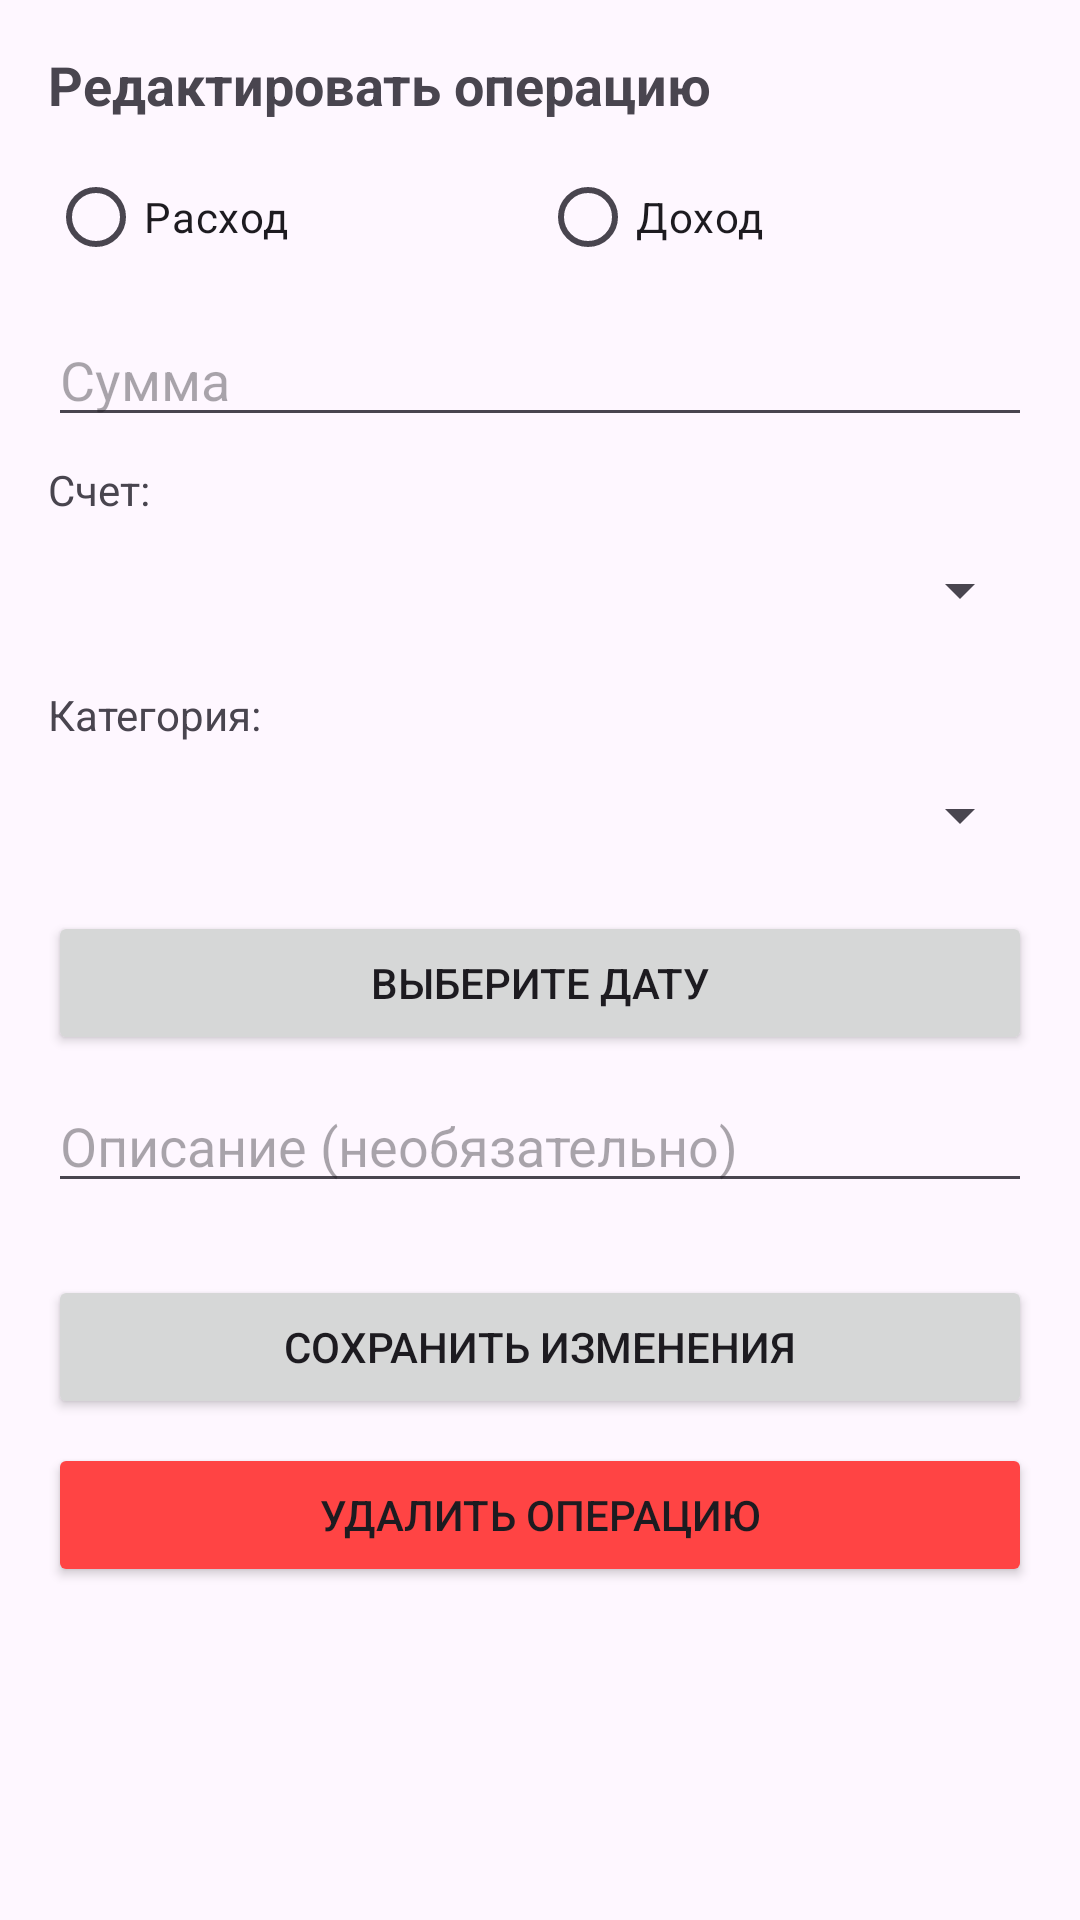

Reconstruct the res/layout file that produces this screen, plus the resources it refers to.
<!-- AndroidManifest.xml: application theme Theme.HomeBookkeeping -->
<!-- res/layout/activity_edit_transaction.xml -->
<?xml version="1.0" encoding="utf-8"?>
<ScrollView
    xmlns:android="http://schemas.android.com/apk/res/android"
    xmlns:tools="http://schemas.android.com/tools"
    android:layout_width="match_parent"
    android:layout_height="match_parent">

    <LinearLayout
        android:layout_width="match_parent"
        android:layout_height="wrap_content"
        android:orientation="vertical"
        android:padding="16dp"
        android:fitsSystemWindows="true" tools:context=".EditTransactionActivity">

        <TextView
            android:layout_width="wrap_content"
            android:layout_height="wrap_content"
            android:text="Редактировать операцию"
            android:textSize="18sp"
            android:textStyle="bold"/>

        <RadioGroup
            android:id="@+id/operationTypeRadioGroup"
            android:layout_width="match_parent"
            android:layout_height="wrap_content"
            android:orientation="horizontal"
            android:layout_marginTop="8dp">
            <RadioButton
                android:id="@+id/expenseRadioButton"
                android:layout_width="0dp"
                android:layout_weight="1"
                android:layout_height="wrap_content"
                android:text="Расход"/>
            <RadioButton
                android:id="@+id/incomeRadioButton"
                android:layout_width="0dp"
                android:layout_weight="1"
                android:layout_height="wrap_content"
                android:text="Доход"/>
        </RadioGroup>

        <EditText
            android:id="@+id/amountEditText"
            android:layout_width="match_parent"
            android:layout_height="wrap_content"
            android:hint="Сумма"
            android:inputType="numberDecimal"
            android:layout_marginTop="8dp"/>

        <TextView
            android:layout_width="wrap_content"
            android:layout_height="wrap_content"
            android:text="Счет:"
            android:layout_marginTop="8dp"/>
        <Spinner
            android:id="@+id/accountSpinner"
            android:layout_width="match_parent"
            android:layout_height="48dp"/>

        <TextView
            android:layout_width="wrap_content"
            android:layout_height="wrap_content"
            android:text="Категория:"
            android:layout_marginTop="8dp"/>
        <Spinner
            android:id="@+id/categorySpinner"
            android:layout_width="match_parent"
            android:layout_height="48dp"/>

        <Button
            android:id="@+id/dateButton"
            android:layout_width="match_parent"
            android:layout_height="wrap_content"
            android:layout_marginTop="8dp"
            android:text="Выберите дату"/>

        <EditText
            android:id="@+id/descriptionEditText"
            android:layout_width="match_parent"
            android:layout_height="wrap_content"
            android:hint="Описание (необязательно)"
            android:inputType="text"
            android:layout_marginTop="8dp"/>

        <Button
            android:id="@+id/saveTransactionButton"
            android:layout_width="match_parent"
            android:layout_height="wrap_content"
            android:layout_marginTop="24dp"
            android:text="Сохранить изменения"/>

        <Button
            android:id="@+id/deleteTransactionButton"
            android:layout_width="match_parent"
            android:layout_height="wrap_content"
            android:layout_marginTop="8dp"
            android:text="Удалить операцию"
            android:backgroundTint="@android:color/holo_red_light"/>

    </LinearLayout>
</ScrollView>
<!-- resources referenced by this layout -->
<resources>
  <style name="Theme.HomeBookkeeping" parent="Base.Theme.HomeBookkeeping" />
  <style name="Base.Theme.HomeBookkeeping" parent="Theme.Material3.Light.NoActionBar">
          
      </style>
</resources>
